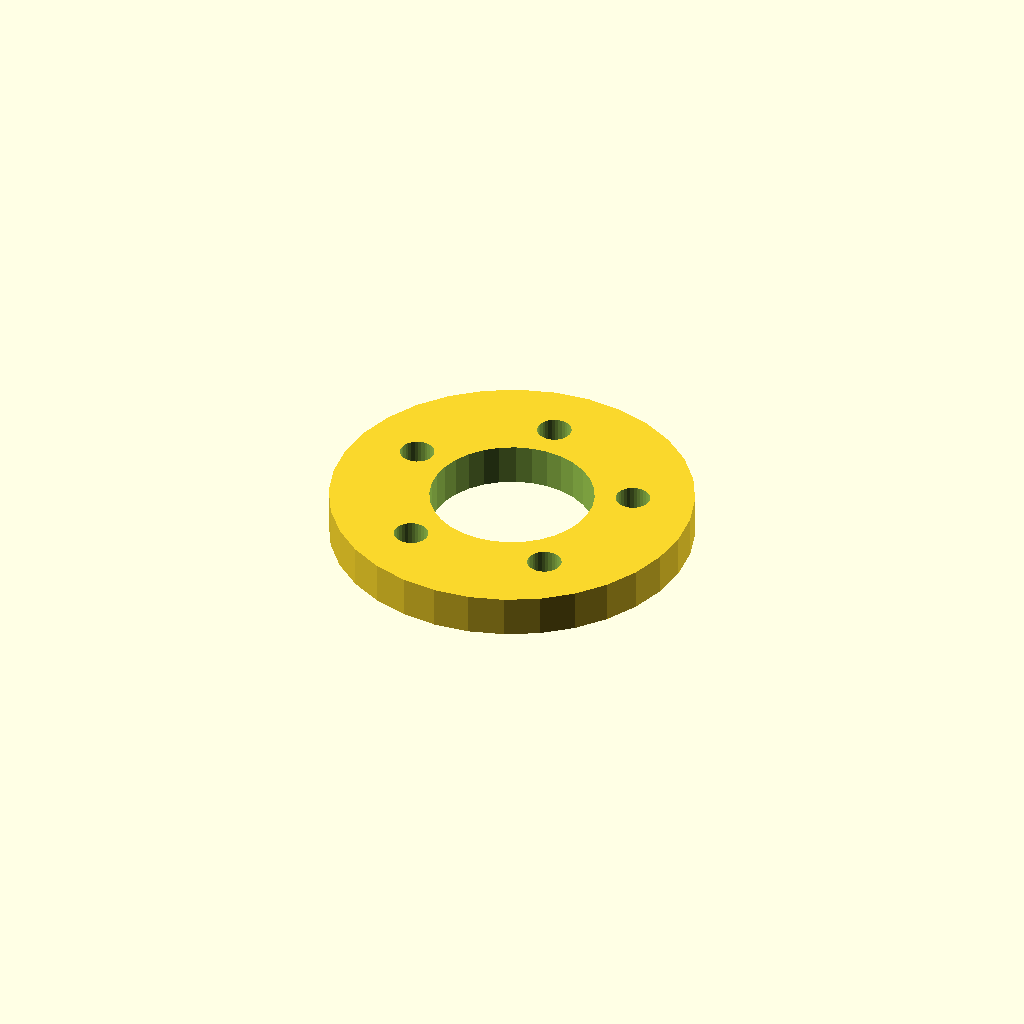
Cell 1 — every parameter at its default value.
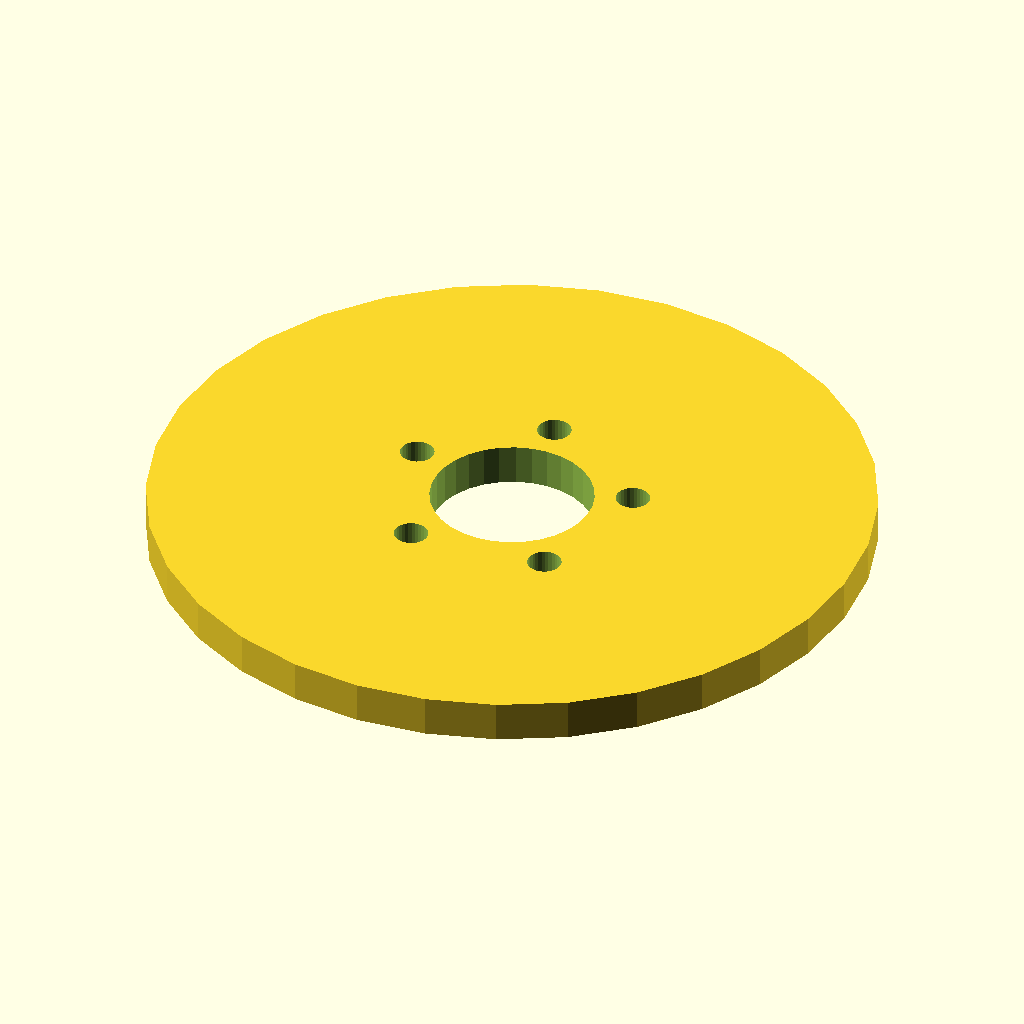
Cell 2: the same model with flange_d = 140.
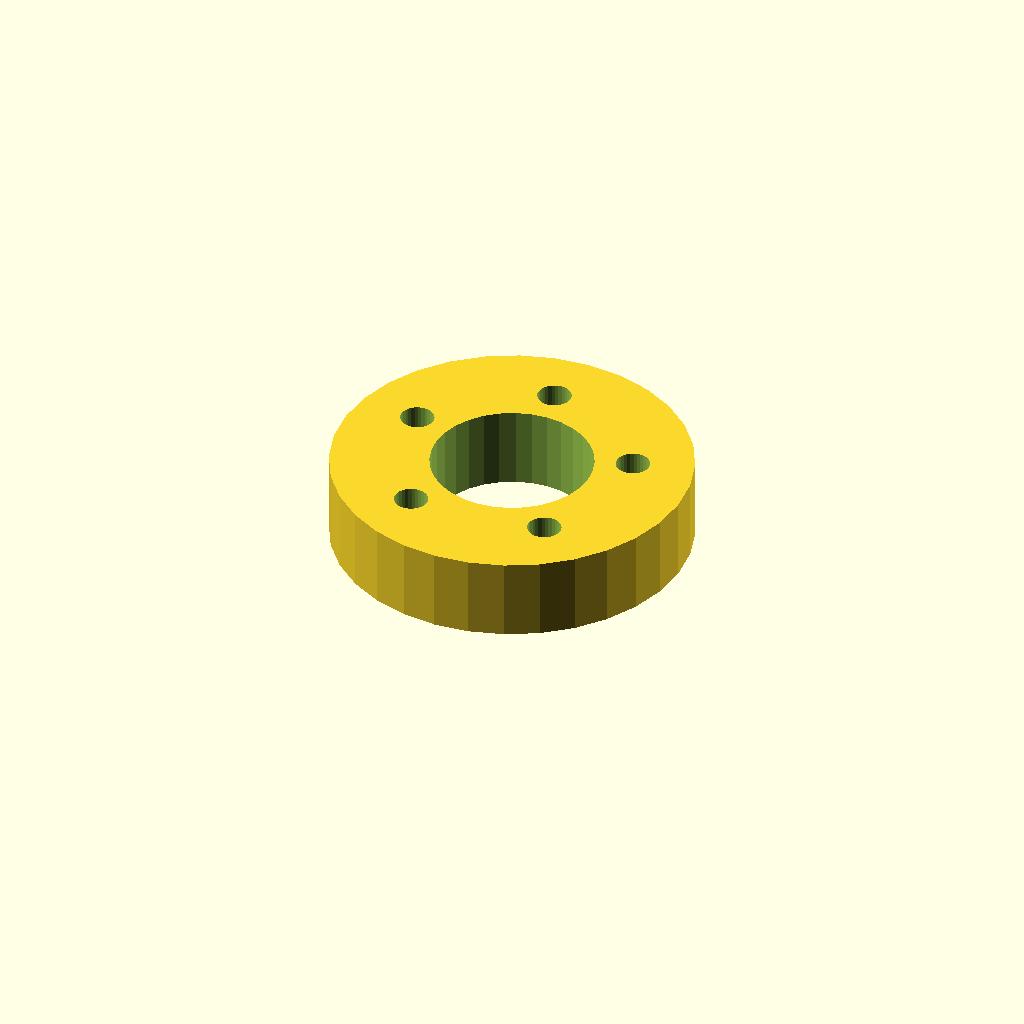
Cell 3: thickness = 16 (everything else at default).
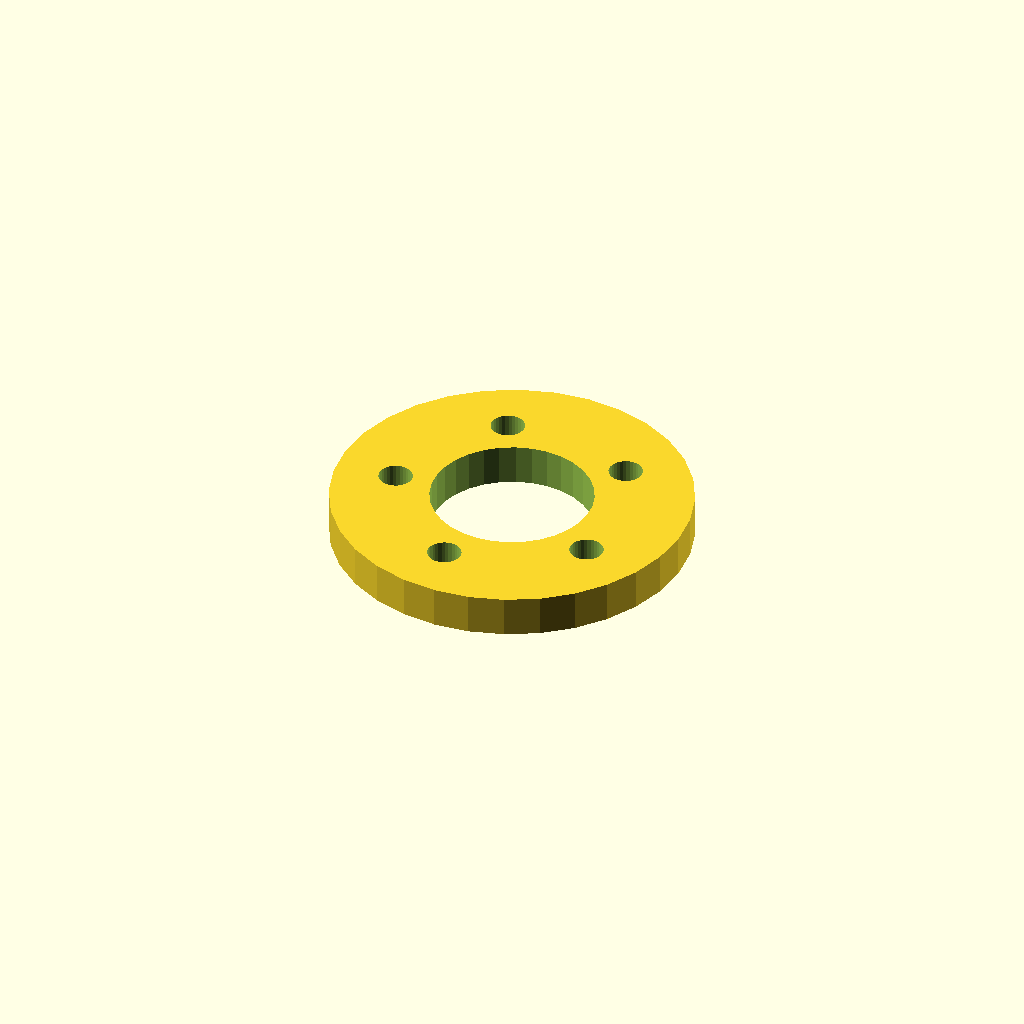
Cell 4: start_deg = 45 (everything else at default).
One fixed orthographic camera (rotation 55°, 0°, 25°; colour scheme Cornfield) for every cell.
OpenSCAD source file optional_data/data/place1/boltcircles/part_0032.scad:
$fn = 32;

// ----------------------------------------------------------------------
// Flange Ø70 x 8
// 5 holes on a Ø46.2 bolt circle, bolted joints
// ----------------------------------------------------------------------

// --- parameters (mm) ---
flange_d = 70;     // outside diameter of the flange
thickness = 8;     // flange thickness
holes = 5;         // number of bolt holes
pcd = 46.2;        // bolt circle diameter
start_deg = 22.5;  // angle of the first hole, from +X
hole_d = 6.6;      // bolt hole diameter
bore_d = 31.6;     // central through bore
hub_d = 41.6;      // hub outside diameter
hub_h = 0;         // hub height above the flange face (0 = no hub)

// --- derived feature positions (mm) ---
height = thickness + hub_h;  // = 8   overall height of the part
pcd_r = pcd / 2;             // = 23.1   bolt circle radius
hole_step = 360 / holes;     // = 72   angular pitch
feature_centers = [
  [pcd_r * cos(start_deg + 0 * hole_step), pcd_r * sin(start_deg + 0 * hole_step)],
  [pcd_r * cos(start_deg + 1 * hole_step), pcd_r * sin(start_deg + 1 * hole_step)],
  [pcd_r * cos(start_deg + 2 * hole_step), pcd_r * sin(start_deg + 2 * hole_step)],
  [pcd_r * cos(start_deg + 3 * hole_step), pcd_r * sin(start_deg + 3 * hole_step)],
  [pcd_r * cos(start_deg + 4 * hole_step), pcd_r * sin(start_deg + 4 * hole_step)]
];   // bolt hole centres on the pitch circle

// flange disc, every hole and the bore cut straight through
difference() {
  union() {
    cylinder(d = flange_d, h = thickness);
  }
  translate([0, 0, -1]) cylinder(d = bore_d, h = height + 2);  // bore, through
  for (centre = feature_centers)
    translate([centre[0], centre[1], -1]) cylinder(d = hole_d, h = thickness + 2);
}
Customizer parameters (derived from the source; name, type, default, range or options):
flange_d: number, default 70
thickness: number, default 8
holes: number, default 5
pcd: number, default 46.2
start_deg: number, default 22.5
hole_d: number, default 6.6
bore_d: number, default 31.6
hub_d: number, default 41.6
hub_h: number, default 0
